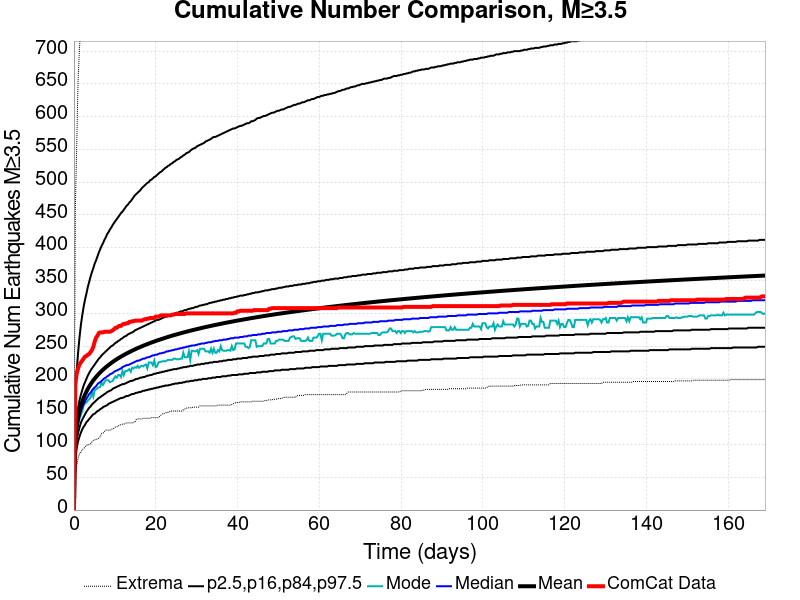

Data behind this chart, as committed beside it:
Time (days), ComCat Data, Simulation Mean, Simulation Median, Simulation Mode, Simulation Minimum, Simulation Maximum, 2.5 %-ile, 16 %-ile, 84 %-ile, 97.5 %-ile
0.0, 0.0, 0.0, 0.0, 0.0, 0.0, 0.0, 0.0, 0.0, 0.0, 0.0
0.3387, 194.0, 105.7, 102.0, 100.0, 53.0, 458.0, 78.0, 89.0, 118.0, 165.0
0.6773, 208.0, 127.5, 122.0, 117.0, 68.0, 556.0, 95.0, 107.0, 141.0, 212.0
1.016, 216.0, 140.9, 134.0, 130.0, 79.0, 656.0, 105.0, 118.0, 156.0, 240.0
1.355, 222.0, 150.9, 143.0, 139.0, 86.0, 704.0, 112.0, 126.0, 167.0, 263.0
1.693, 225.0, 158.9, 150.0, 145.0, 88.0, 743.0, 118.0, 133.0, 176.0, 282.0
2.032, 228.0, 165.5, 156.0, 151.0, 92.0, 771.0, 123.0, 138.0, 183.0, 297.0
2.371, 231.0, 171.2, 161.0, 160.0, 94.0, 802.0, 127.0, 142.0, 190.0, 310.0
2.709, 234.0, 176.2, 166.0, 163.0, 96.0, 829.0, 130.0, 146.0, 195.0, 321.0
3.048, 235.0, 180.6, 170.0, 164.0, 99.0, 856.0, 134.0, 150.0, 200.0, 330.0
3.387, 237.0, 184.6, 173.0, 167.0, 99.0, 878.0, 136.0, 153.0, 205.0, 340.0
3.725, 238.0, 188.3, 177.0, 169.0, 100.0, 892.0, 139.0, 156.0, 209.0, 348.0
4.064, 241.0, 191.7, 179.0, 171.0, 101.0, 901.0, 141.0, 158.0, 213.0, 356.0
4.403, 244.0, 194.9, 182.0, 180.0, 104.0, 917.0, 144.0, 161.0, 216.0, 363.0
4.741, 249.0, 197.8, 185.0, 173.0, 106.0, 924.0, 146.0, 163.0, 219.0, 369.0
5.08, 257.0, 200.5, 187.0, 183.0, 107.0, 940.0, 147.0, 165.0, 222.0, 376.0
5.419, 263.0, 203.1, 189.0, 184.0, 108.0, 950.0, 149.0, 167.0, 225.0, 381.0
5.757, 266.0, 205.5, 192.0, 186.0, 108.0, 965.0, 151.0, 169.0, 228.0, 387.0
6.096, 270.0, 207.8, 194.0, 187.0, 110.0, 982.0, 152.0, 171.0, 231.0, 393.0
6.435, 271.0, 210, 195.0, 188.0, 112.0, 993.0, 154.0, 172.0, 233.0, 398.0
6.773, 271.0, 212.1, 197.0, 194.0, 117.0, 1007, 155.0, 174.0, 236.0, 403.0
7.112, 271.0, 214.1, 199.0, 191.0, 117.0, 1018, 157.0, 175.0, 238.0, 407.0
7.45, 272.0, 216, 201.0, 195.0, 120.0, 1030, 158.0, 177.0, 240.0, 412.0
7.789, 272.0, 217.8, 202.0, 198.0, 122.0, 1039, 159.0, 178.0, 242.0, 416.0
8.128, 272.0, 219.5, 204.0, 198.0, 122.0, 1046, 160.0, 180.0, 244.0, 421.0
8.466, 272.0, 221.2, 205.0, 198.0, 122.0, 1051, 162.0, 181.0, 246.0, 424.0
8.805, 272.0, 222.8, 207.0, 195.0, 122.0, 1056, 163.0, 182.0, 248.0, 428.0
9.144, 273.0, 224.4, 208.0, 196.0, 123.0, 1063, 164.0, 183.0, 250.0, 431.0
9.482, 274.0, 225.9, 209.0, 197.0, 124.0, 1068, 165.0, 185.0, 251.0, 435.0
9.821, 276.0, 227.4, 211.0, 201.0, 125.0, 1078, 166.0, 186.0, 253.0, 438.0
10.16, 278.0, 228.8, 212.0, 204.0, 127.0, 1084, 167.0, 187.0, 255.0, 441.0
10.5, 278.0, 230.2, 213.0, 202.0, 127.0, 1091, 168.0, 188.0, 256.0, 444.0
10.84, 280.0, 231.5, 214.0, 206.0, 128.0, 1098, 169.0, 189.0, 258.0, 447.0
11.18, 281.0, 232.8, 215.0, 206.0, 130.0, 1102, 170.0, 190.0, 259.0, 450.0
11.51, 281.0, 234.1, 216.0, 203.0, 130.0, 1112, 171.0, 191.0, 261.0, 453.0
11.85, 283.0, 235.3, 218.0, 212.0, 131.0, 1123, 171.0, 192.0, 262.0, 455.0
12.19, 284.0, 236.5, 219.0, 206.0, 131.0, 1129, 172.0, 192.0, 264.0, 458.0
12.53, 284.0, 237.6, 220.0, 212.0, 132.0, 1138, 173.0, 193.0, 265.0, 461.0
12.87, 285.0, 238.8, 221.0, 212.0, 133.0, 1143, 174.0, 194.0, 266.0, 464.0
13.21, 285.0, 239.9, 221.0, 213.0, 133.0, 1154, 174.0, 195.0, 268.0, 466.0
13.55, 287.0, 240.9, 222.0, 215.0, 133.0, 1163, 175.0, 196.0, 269.0, 469.0
13.89, 287.0, 242, 223.0, 211.0, 133.0, 1169, 176.0, 197.0, 270.0, 471.0
14.22, 288.0, 243, 224.0, 217.0, 133.0, 1173, 177.0, 197.0, 271.0, 474.0
14.56, 288.0, 244.1, 225.0, 216.0, 134.0, 1178, 177.0, 198.0, 272.0, 477.0
14.9, 289.0, 245.1, 226.0, 218.0, 134.0, 1183, 178.0, 199.0, 274.0, 480.0
15.24, 289.0, 246, 227.0, 217.0, 138.0, 1187, 179.0, 200.0, 275.0, 482.0
15.58, 289.0, 247, 228.0, 220.0, 139.0, 1190, 179.0, 200.0, 276.0, 484.0
15.92, 289.0, 247.9, 228.0, 217.0, 139.0, 1193, 180.0, 201.0, 277.0, 486.0
16.26, 289.0, 248.8, 229.0, 219.0, 139.0, 1196, 180.0, 202.0, 278.0, 488.0
16.59, 289.0, 249.7, 230.0, 220.0, 139.0, 1210, 181.0, 202.0, 279.0, 491.0
16.93, 290.0, 250.6, 231.0, 219.0, 140.0, 1266, 182.0, 203.0, 280.0, 493.0
17.27, 291.0, 251.5, 231.0, 221.0, 140.0, 1302, 182.0, 203.0, 281.0, 495.0
17.61, 291.0, 252.3, 232.0, 222.0, 140.0, 1335, 183.0, 204.0, 282.0, 497.0
17.95, 292.0, 253.1, 233.0, 216.0, 140.0, 1363, 183.0, 205.0, 283.0, 499.0
18.29, 292.0, 253.9, 233.0, 225.0, 140.0, 1388, 184.0, 205.0, 284.0, 500.0
18.63, 293.0, 254.8, 234.0, 225.0, 140.0, 1407, 184.0, 206.0, 285.0, 503.0
18.96, 293.0, 255.5, 235.0, 225.0, 141.0, 1430, 185.0, 206.0, 286.0, 504.0
19.3, 293.0, 256.3, 236.0, 221.0, 141.0, 1451, 185.0, 207.0, 287.0, 506.0
19.64, 293.0, 257.1, 236.0, 228.0, 141.0, 1467, 186.0, 208.0, 288.0, 508.0
19.98, 295.0, 257.8, 237.0, 218.0, 141.0, 1483, 186.0, 208.0, 289.0, 509.0
... 440 more rows
